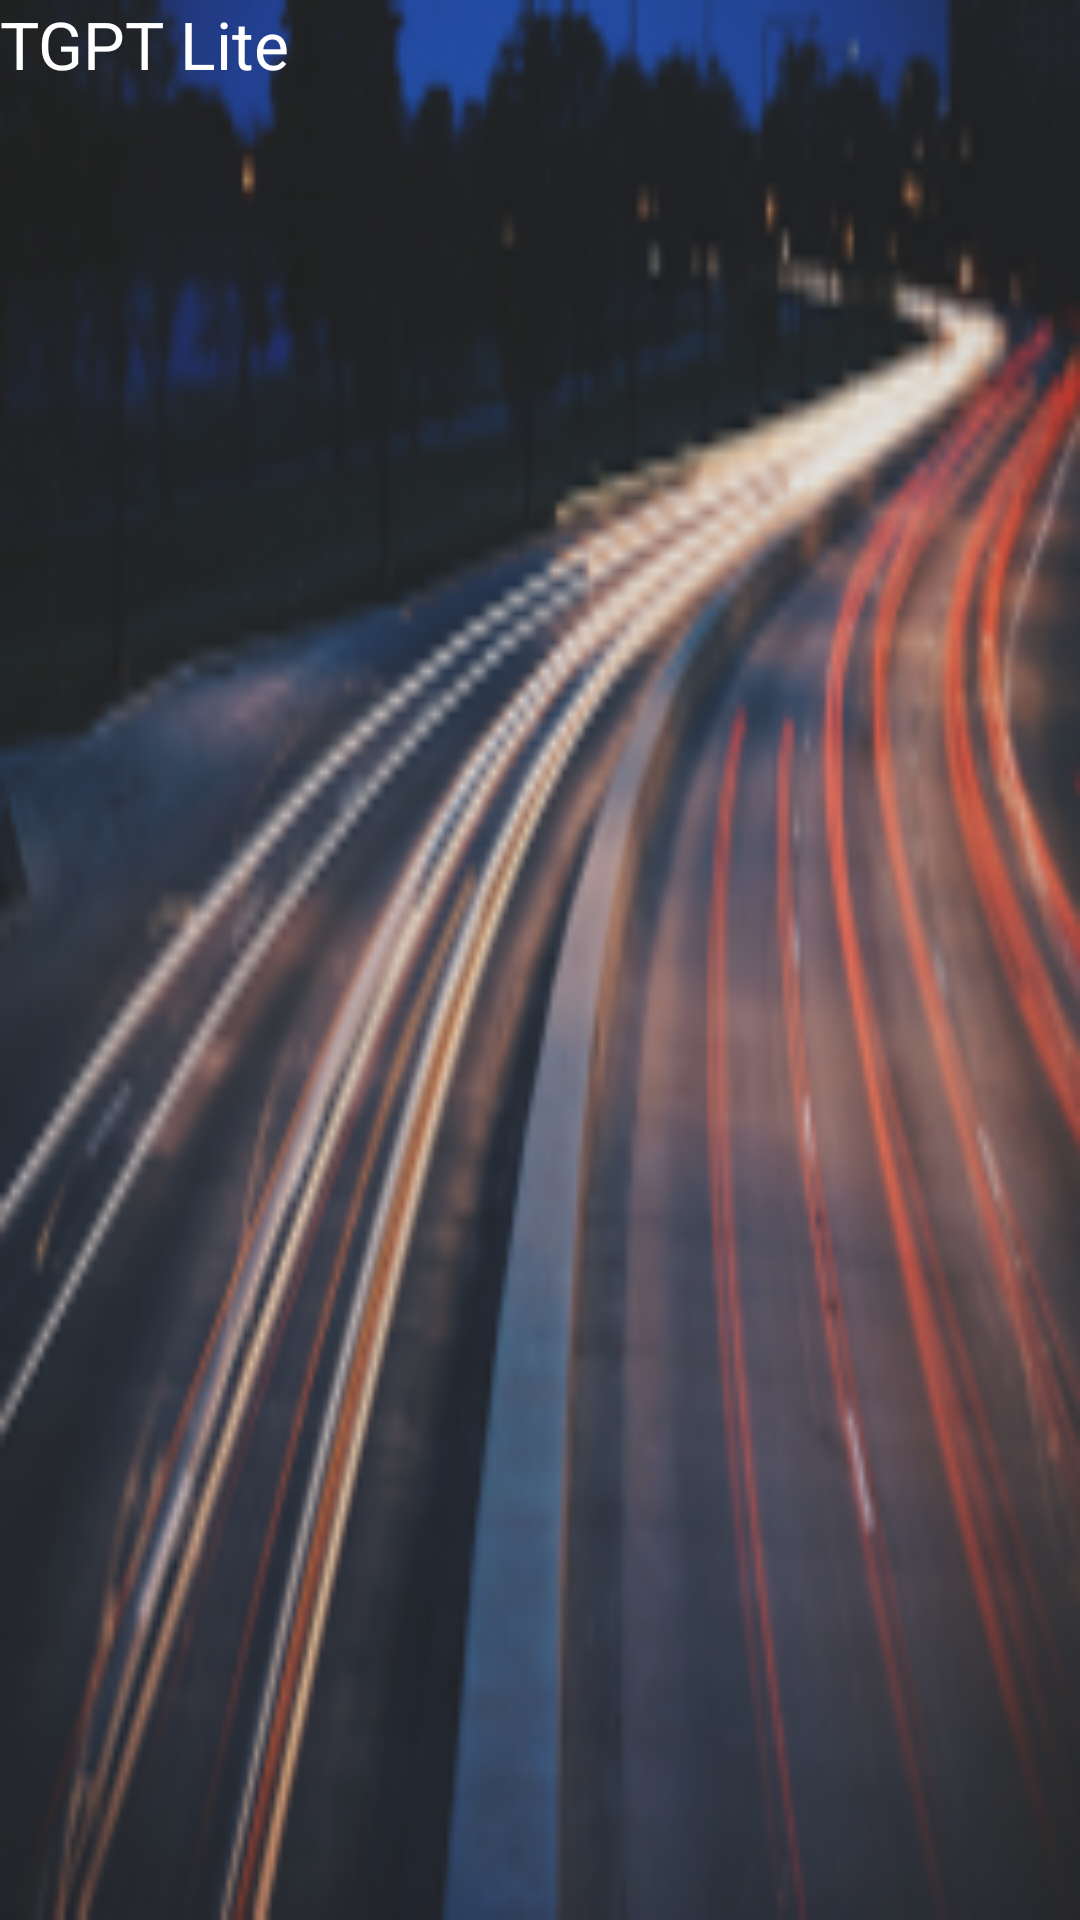

Here is an Android app screen rendered from its layout file. Give the layout XML and the strings, colors and styles it references.
<!-- AndroidManifest.xml: application theme AppTheme -->
<!-- res/layout/navigation_header.xml -->
<?xml version="1.0" encoding="utf-8"?>
<RelativeLayout xmlns:android="http://schemas.android.com/apk/res/android"
    android:orientation="vertical" android:layout_width="match_parent"
    android:layout_height="wrap_content"
    android:background="@drawable/header">

    <TextView android:id="@+id/nav_header_title"
        android:layout_height="match_parent"
        android:layout_width="match_parent"
        android:text="@string/app_name"
        android:textColor="@color/white"
        android:textSize="22dp"
        android:layout_alignParentBottom="true"/>
</RelativeLayout>
<!-- resources referenced by this layout -->
<resources>
  <color name="white">#FFFFFFFF</color>
  <!-- drawable header: png bitmap (drawable, 44864 bytes) -->
  <string name="app_name">TGPT Lite</string>
  <style name="AppTheme" parent="Theme.AppCompat.Light.NoActionBar">
          <item name="android:windowDrawsSystemBarBackgrounds">true</item>
          <item name="android:statusBarColor">@android:color/transparent</item>
      </style>
</resources>
